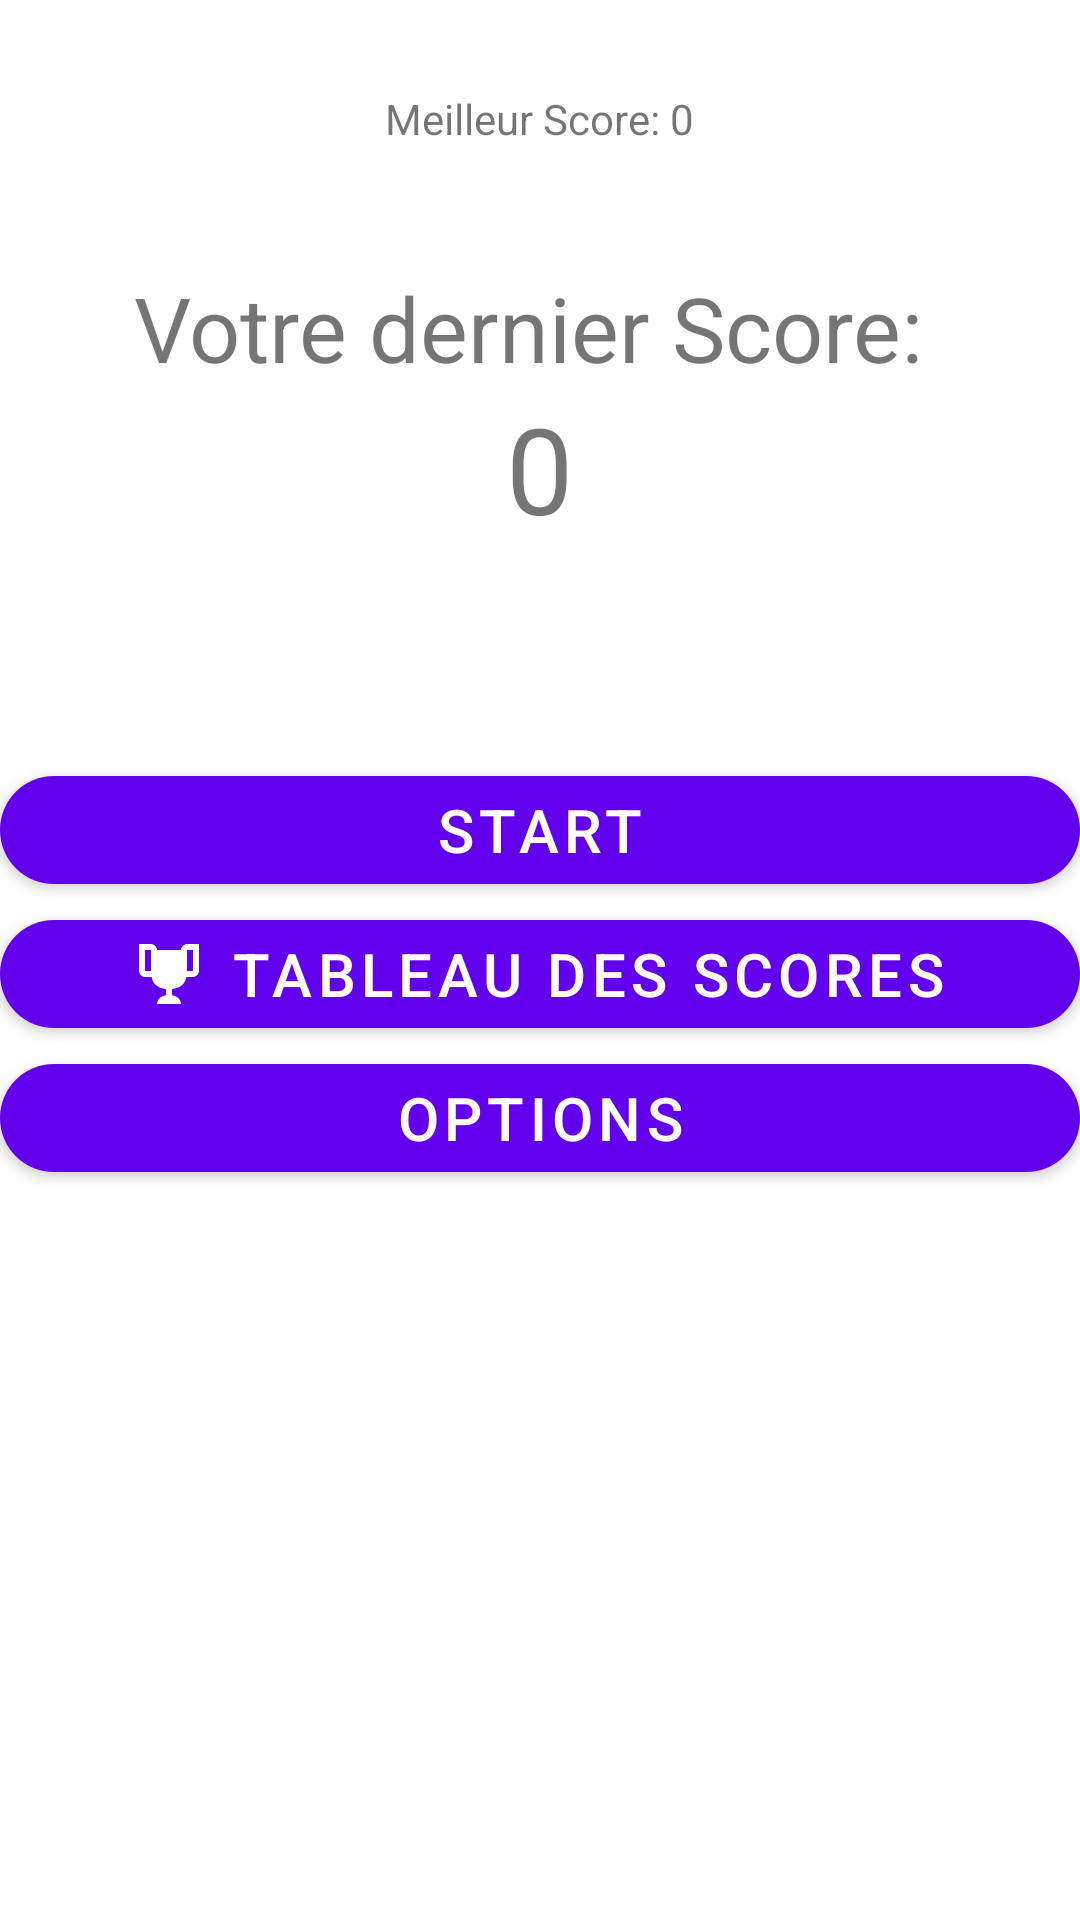

Android layout source for this screen:
<!-- AndroidManifest.xml: application theme Theme.SimonSaysM2 -->
<!-- res/layout/activity_start.xml -->
<?xml version="1.0" encoding="utf-8"?>
<LinearLayout  xmlns:android="http://schemas.android.com/apk/res/android"
    xmlns:app="http://schemas.android.com/apk/res-auto"
    xmlns:tools="http://schemas.android.com/tools"
    android:layout_width="match_parent"
    android:layout_height="match_parent"
    tools:context=".Activities.ActivityStart"
    android:paddingTop="10dp"
    android:layout_gravity="center_horizontal"
    android:orientation="vertical">

    <LinearLayout
        android:layout_width="match_parent"
        android:layout_height="wrap_content"
        android:textAlignment="center"
        android:padding="20dp"
        android:gravity="center"
        android:orientation="horizontal">
        <TextView
            android:layout_width="wrap_content"
            android:layout_height="wrap_content"
            android:text="Meilleur Score: "
            />
        <TextView
            android:layout_width="wrap_content"
            android:layout_height="wrap_content"
            android:textAlignment="center"
            android:text="0"
            android:id="@+id/highest_score"
            />
    </LinearLayout>


    <LinearLayout
        android:layout_width="match_parent"
        android:layout_height="wrap_content"
        android:textAlignment="center"
        android:padding="20dp"
        android:gravity="center"
        android:orientation="vertical"
        android:layout_marginBottom="50dp">
        <TextView
            android:layout_width="wrap_content"
            android:layout_height="wrap_content"
            android:text="Votre dernier Score: "
            android:textSize="30dp"
            />
        <TextView
            android:layout_width="wrap_content"
            android:layout_height="wrap_content"
            android:textAlignment="center"
            android:textSize="40dp"
            android:text="0"
            android:id="@+id/last_score"
            />
    </LinearLayout>



    <com.google.android.material.button.MaterialButton
        android:layout_width="match_parent"
        android:layout_height="wrap_content"
        android:id="@+id/btn_start"
        android:text="@string/start"
        android:layout_gravity="center"

        app:icon="@drawable/ic_start"
        app:iconGravity="textStart"
        app:cornerRadius="20dp"
        android:textSize="20dp"
        />

    <com.google.android.material.button.MaterialButton
        android:layout_width="match_parent"
        android:layout_height="wrap_content"
        android:id="@+id/btn_high_score"
        android:text="@string/highscore"
        android:layout_gravity="center"

        app:icon="@drawable/ic_trophy"
        app:iconGravity="textStart"
        app:cornerRadius="20dp"
        android:textSize="20dp"
        />

    <com.google.android.material.button.MaterialButton
        android:layout_width="match_parent"
        android:layout_height="wrap_content"
        android:id="@+id/btn_options"
        android:text="Options"
        android:layout_gravity="center"

        app:icon="@drawable/ic_options"
        app:iconGravity="textStart"
        app:cornerRadius="20dp"
        android:textSize="20dp"
        />


</LinearLayout>
<!-- resources referenced by this layout -->
<resources>
  <!-- drawable ic_trophy (drawable) -->
  <vector xmlns:android="http://schemas.android.com/apk/res/android"
      android:height="24dp"
      android:width="24dp"
      android:viewportWidth="24"
      android:viewportHeight="24">
      <path android:fillColor="@android:color/white"
          android:pathData="M18 2C17.1 2 16 3 16 4H8C8 3 6.9 2 6 2H2V11C2 12 3 13 4 13H6.2C6.6 15 7.9 16.7 11 17V19.08C8 19.54 8 22 8 22H16C16 22 16 19.54 13 19.08V17C16.1 16.7 17.4 15 17.8 13H20C21 13 22 12 22 11V2H18M6 11H4V4H6V11M20 11H18V4H20V11Z" />
  </vector>
  <string name="highscore">Tableau des Scores</string>
  <string name="start">Start</string>
  <style name="Theme.SimonSaysM2" parent="Theme.MaterialComponents.DayNight.DarkActionBar">
          
          <item name="colorPrimary">@color/purple_500</item>
          <item name="colorPrimaryVariant">@color/purple_700</item>
          <item name="colorOnPrimary">@color/white</item>
          
          <item name="colorSecondary">@color/teal_200</item>
          <item name="colorSecondaryVariant">@color/teal_700</item>
          <item name="colorOnSecondary">@color/black</item>
          
          <item name="android:statusBarColor">?attr/colorPrimaryVariant</item>
          
      </style>
  <color name="purple_500">#FF6200EE</color>
  <color name="purple_700">#FF3700B3</color>
  <color name="white">#FFFFFFFF</color>
  <color name="teal_200">#FF03DAC5</color>
  <color name="teal_700">#FF018786</color>
  <color name="black">#FF000000</color>
</resources>
